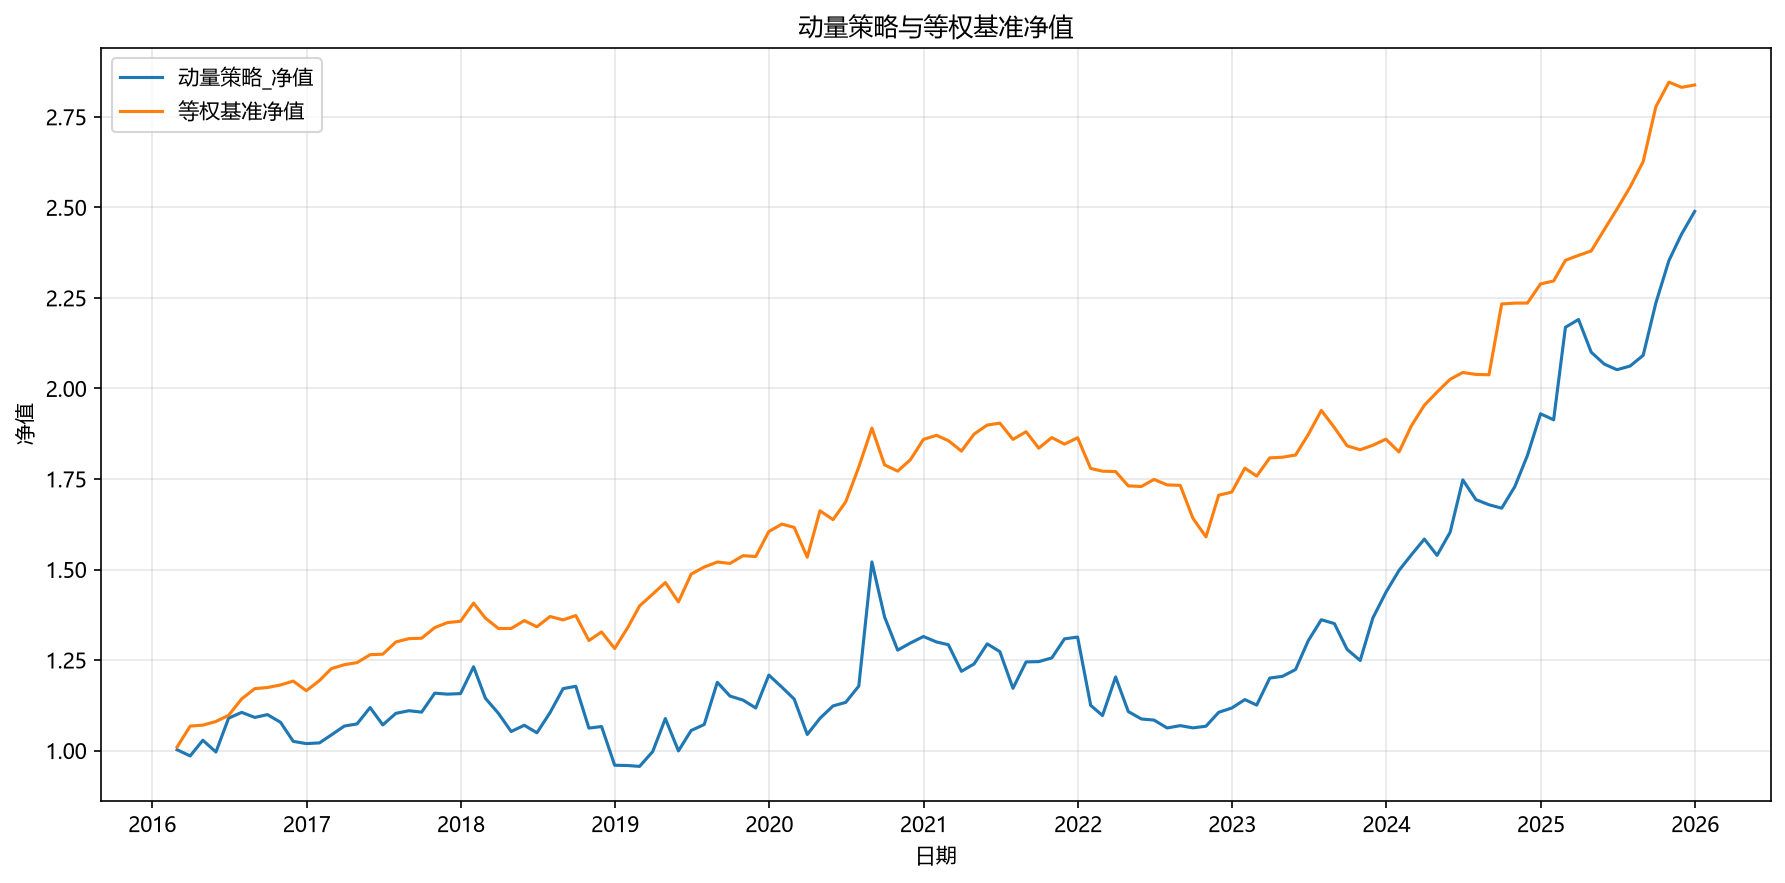

Data behind this chart, as committed beside it:
日期, 动量策略毛净值, 动量策略净净值, 等权基准净值
2016-02-29, 1.003, 1.002, 1.01
2016-03-31, 0.9883, 0.9853, 1.068
2016-04-30, 1.032, 1.029, 1.07
2016-05-31, 0.9992, 0.9961, 1.08
2016-06-30, 1.093, 1.09, 1.097
2016-07-31, 1.109, 1.106, 1.143
2016-08-31, 1.095, 1.092, 1.171
2016-09-30, 1.103, 1.099, 1.174
2016-10-31, 1.081, 1.078, 1.181
2016-11-30, 1.029, 1.026, 1.192
2016-12-31, 1.022, 1.019, 1.165
2017-01-31, 1.024, 1.021, 1.193
2017-02-28, 1.048, 1.043, 1.226
2017-03-31, 1.073, 1.068, 1.237
2017-04-30, 1.081, 1.074, 1.243
2017-05-31, 1.127, 1.119, 1.265
2017-06-30, 1.079, 1.071, 1.266
2017-07-31, 1.111, 1.103, 1.3
2017-08-31, 1.12, 1.11, 1.309
2017-09-30, 1.116, 1.106, 1.31
2017-10-31, 1.171, 1.159, 1.34
2017-11-30, 1.169, 1.156, 1.353
2017-12-31, 1.172, 1.157, 1.357
2018-01-31, 1.247, 1.232, 1.407
2018-02-28, 1.162, 1.145, 1.366
2018-03-31, 1.122, 1.103, 1.337
2018-04-30, 1.073, 1.053, 1.337
2018-05-31, 1.093, 1.07, 1.359
2018-06-30, 1.072, 1.049, 1.342
2018-07-31, 1.131, 1.105, 1.37
2018-08-31, 1.198, 1.171, 1.361
2018-09-30, 1.205, 1.178, 1.373
2018-10-31, 1.087, 1.062, 1.304
2018-11-30, 1.091, 1.066, 1.328
2018-12-31, 0.982, 0.9596, 1.282
2019-01-31, 0.9831, 0.9588, 1.34
2019-02-28, 0.9807, 0.9564, 1.4
2019-03-31, 1.025, 0.9973, 1.432
2019-04-30, 1.118, 1.088, 1.464
2019-05-31, 1.027, 0.9992, 1.411
2019-06-30, 1.084, 1.055, 1.487
2019-07-31, 1.104, 1.072, 1.507
2019-08-31, 1.223, 1.189, 1.521
2019-09-30, 1.184, 1.151, 1.517
2019-10-31, 1.173, 1.139, 1.538
2019-11-30, 1.153, 1.118, 1.536
2019-12-31, 1.247, 1.209, 1.605
2020-01-31, 1.212, 1.175, 1.626
2020-02-29, 1.181, 1.142, 1.616
2020-03-31, 1.08, 1.045, 1.534
2020-04-30, 1.128, 1.089, 1.662
2020-05-31, 1.163, 1.123, 1.638
2020-06-30, 1.176, 1.133, 1.687
2020-07-31, 1.223, 1.178, 1.783
2020-08-31, 1.578, 1.521, 1.891
2020-09-30, 1.421, 1.369, 1.789
2020-10-31, 1.326, 1.277, 1.772
2020-11-30, 1.346, 1.297, 1.803
2020-12-31, 1.365, 1.315, 1.859
2021-01-31, 1.349, 1.3, 1.871
... 59 more rows
